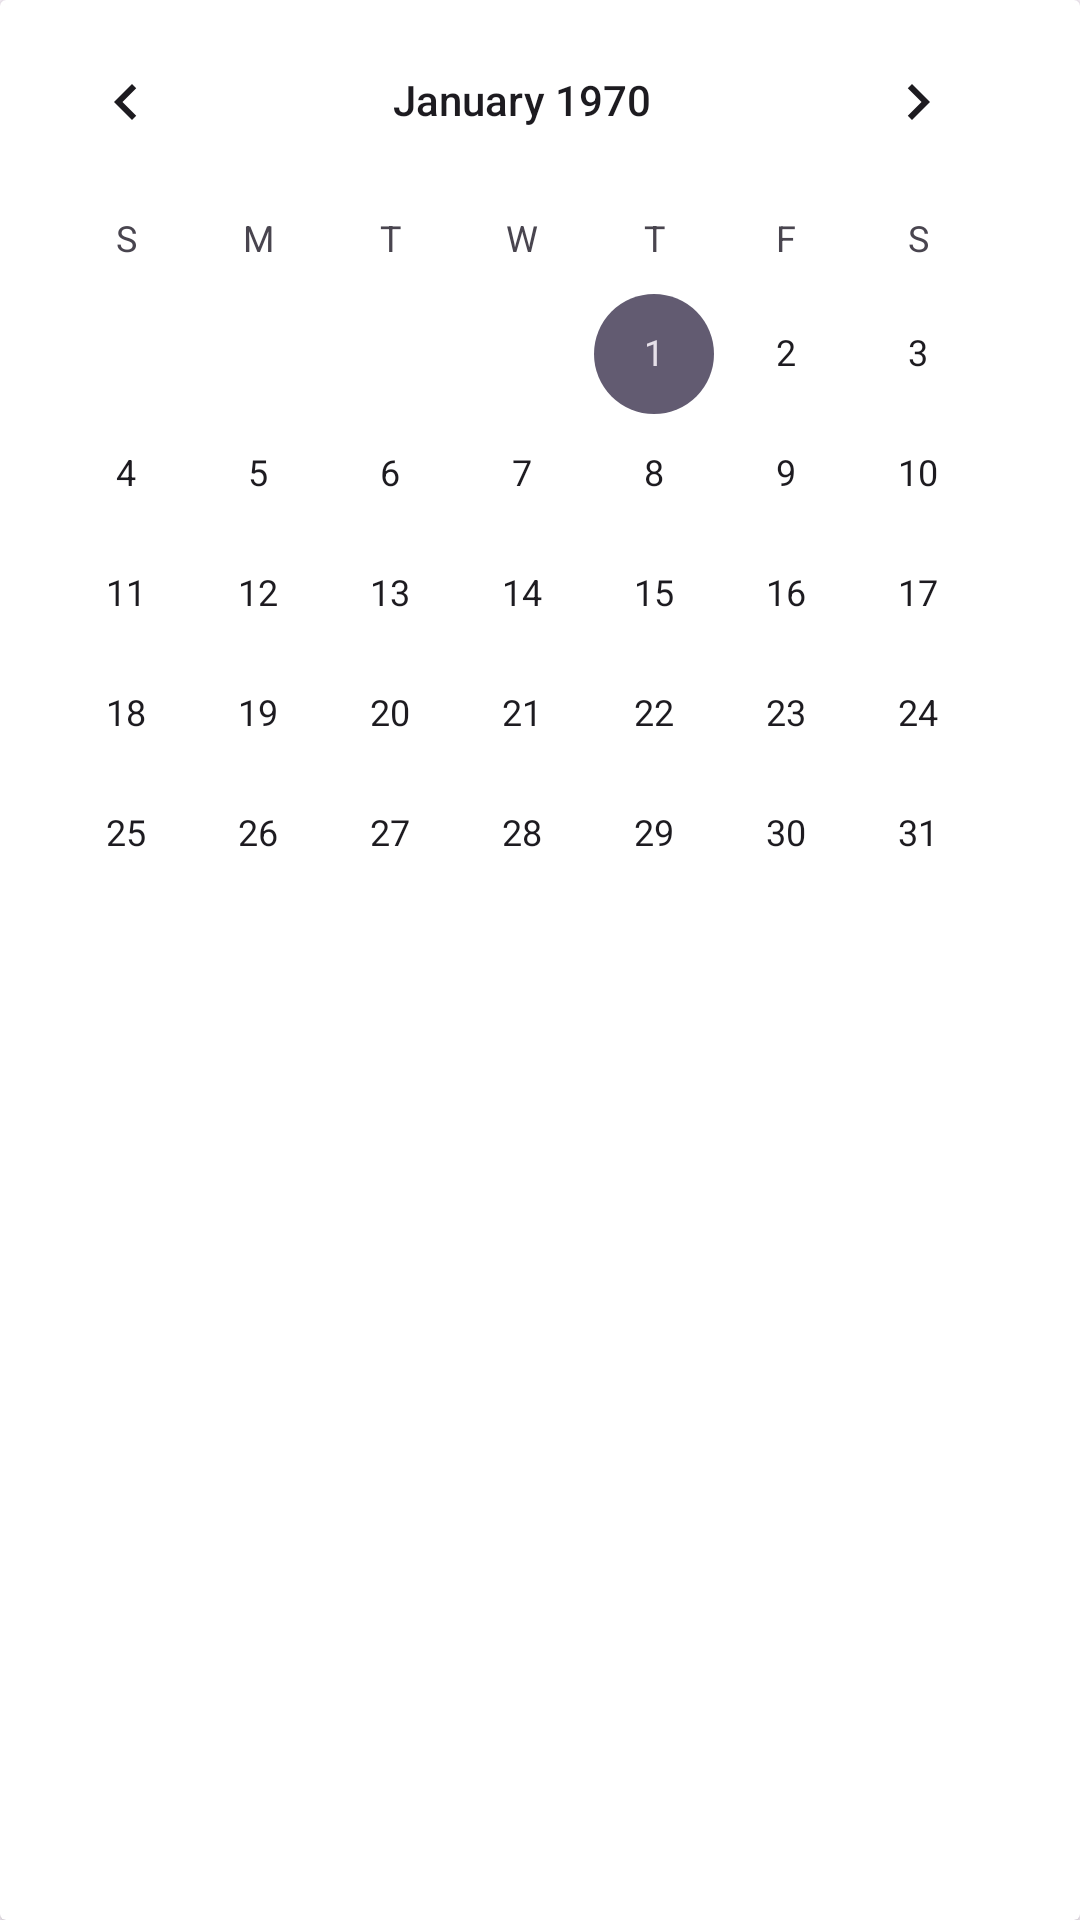

Here is an Android app screen rendered from its layout file. Give the layout XML and the strings, colors and styles it references.
<!-- AndroidManifest.xml: application theme Theme.Material3.Light.NoActionBar -->
<!-- res/layout/calendar_view.xml -->
<?xml version="1.0" encoding="utf-8"?>
<androidx.cardview.widget.CardView xmlns:android="http://schemas.android.com/apk/res/android"
    android:layout_width="wrap_content"
    android:layout_height="wrap_content">

    <CalendarView
        android:id="@+id/calendarView"
        android:layout_width="wrap_content"
        android:layout_height="wrap_content" />

</androidx.cardview.widget.CardView>
<!-- resources referenced by this layout -->
<resources>

</resources>
